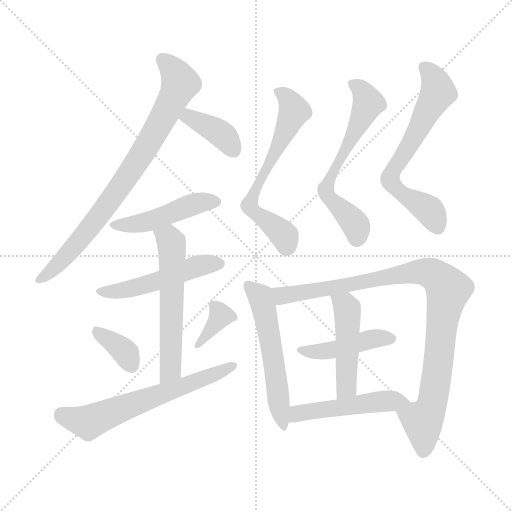
t = 0.00 s
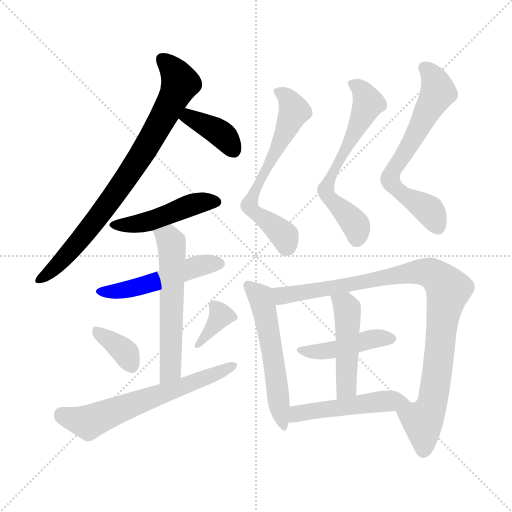
t = 2.24 s
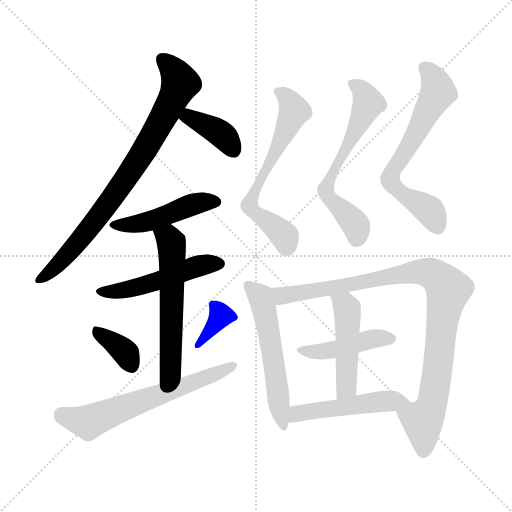
t = 4.49 s
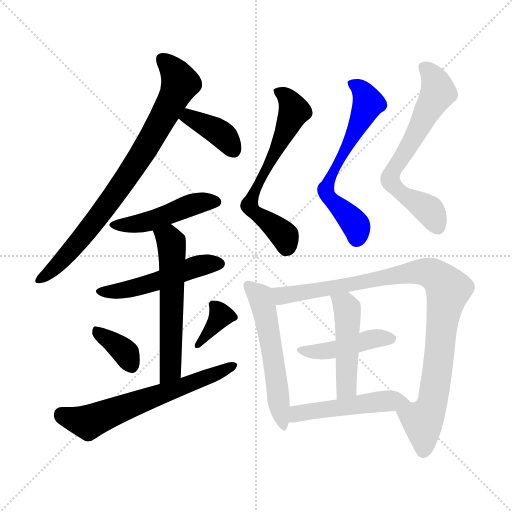
t = 6.73 s
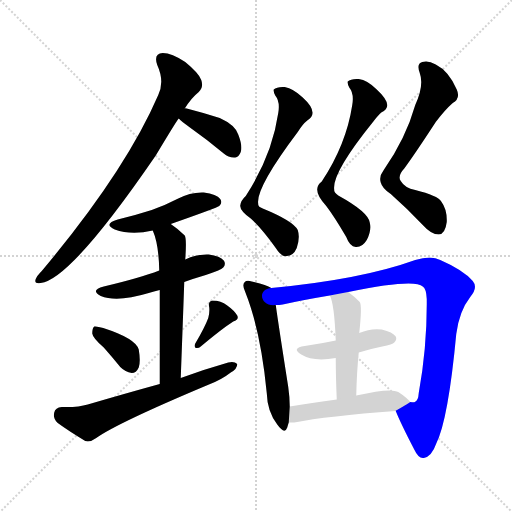
t = 8.97 s
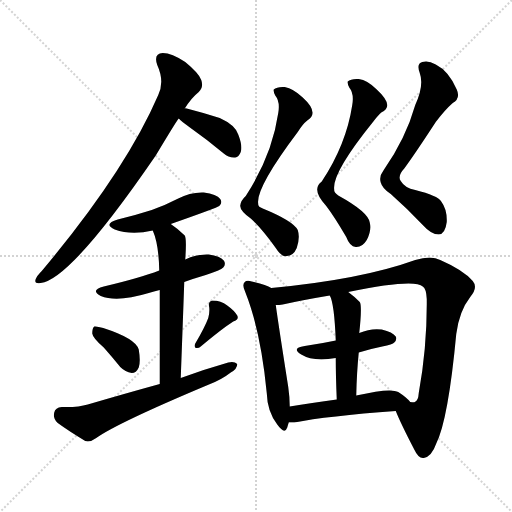
t = 11.21 s

The animated SVG that drew these frames (rendered in a browser with its animation timeline set to each time). Animation: 16 CSS @keyframes rules; one cycle of 11.21 s.

<svg version="1.1" viewBox="0 0 1024 1024" xmlns="http://www.w3.org/2000/svg">
  <g stroke="lightgray" stroke-dasharray="1,1" stroke-width="1" transform="scale(4, 4)">
    <line x1="0" y1="0" x2="256" y2="256"></line>
    <line x1="256" y1="0" x2="0" y2="256"></line>
    <line x1="128" y1="0" x2="128" y2="256"></line>
    <line x1="0" y1="128" x2="256" y2="128"></line>
  </g>
<g transform="scale(1, -1) translate(0, -900)">
   <style type="text/css">
    @keyframes keyframes0 {
      from {
       stroke: blue;
       stroke-dashoffset: 801;
       stroke-width: 128;
       }
       72% {
       animation-timing-function: step-end;
       stroke: blue;
       stroke-dashoffset: 0;
       stroke-width: 128;
       }
       to {
       stroke: black;
       stroke-width: 1024;
       }
       }
       #make-me-a-hanzi-animation-0 {
         animation: keyframes0 0.901855s both;
         animation-delay: 0.000000s;
         animation-timing-function: linear;
       }
    @keyframes keyframes1 {
      from {
       stroke: blue;
       stroke-dashoffset: 381;
       stroke-width: 128;
       }
       55% {
       animation-timing-function: step-end;
       stroke: blue;
       stroke-dashoffset: 0;
       stroke-width: 128;
       }
       to {
       stroke: black;
       stroke-width: 1024;
       }
       }
       #make-me-a-hanzi-animation-1 {
         animation: keyframes1 0.560059s both;
         animation-delay: 0.901855s;
         animation-timing-function: linear;
       }
    @keyframes keyframes2 {
      from {
       stroke: blue;
       stroke-dashoffset: 466;
       stroke-width: 128;
       }
       60% {
       animation-timing-function: step-end;
       stroke: blue;
       stroke-dashoffset: 0;
       stroke-width: 128;
       }
       to {
       stroke: black;
       stroke-width: 1024;
       }
       }
       #make-me-a-hanzi-animation-2 {
         animation: keyframes2 0.629232s both;
         animation-delay: 1.461914s;
         animation-timing-function: linear;
       }
    @keyframes keyframes3 {
      from {
       stroke: blue;
       stroke-dashoffset: 499;
       stroke-width: 128;
       }
       62% {
       animation-timing-function: step-end;
       stroke: blue;
       stroke-dashoffset: 0;
       stroke-width: 128;
       }
       to {
       stroke: black;
       stroke-width: 1024;
       }
       }
       #make-me-a-hanzi-animation-3 {
         animation: keyframes3 0.656087s both;
         animation-delay: 2.091146s;
         animation-timing-function: linear;
       }
    @keyframes keyframes4 {
      from {
       stroke: blue;
       stroke-dashoffset: 572;
       stroke-width: 128;
       }
       65% {
       animation-timing-function: step-end;
       stroke: blue;
       stroke-dashoffset: 0;
       stroke-width: 128;
       }
       to {
       stroke: black;
       stroke-width: 1024;
       }
       }
       #make-me-a-hanzi-animation-4 {
         animation: keyframes4 0.715495s both;
         animation-delay: 2.747233s;
         animation-timing-function: linear;
       }
    @keyframes keyframes5 {
      from {
       stroke: blue;
       stroke-dashoffset: 358;
       stroke-width: 128;
       }
       54% {
       animation-timing-function: step-end;
       stroke: blue;
       stroke-dashoffset: 0;
       stroke-width: 128;
       }
       to {
       stroke: black;
       stroke-width: 1024;
       }
       }
       #make-me-a-hanzi-animation-5 {
         animation: keyframes5 0.541341s both;
         animation-delay: 3.462728s;
         animation-timing-function: linear;
       }
    @keyframes keyframes6 {
      from {
       stroke: blue;
       stroke-dashoffset: 354;
       stroke-width: 128;
       }
       54% {
       animation-timing-function: step-end;
       stroke: blue;
       stroke-dashoffset: 0;
       stroke-width: 128;
       }
       to {
       stroke: black;
       stroke-width: 1024;
       }
       }
       #make-me-a-hanzi-animation-6 {
         animation: keyframes6 0.538086s both;
         animation-delay: 4.004069s;
         animation-timing-function: linear;
       }
    @keyframes keyframes7 {
      from {
       stroke: blue;
       stroke-dashoffset: 626;
       stroke-width: 128;
       }
       67% {
       animation-timing-function: step-end;
       stroke: blue;
       stroke-dashoffset: 0;
       stroke-width: 128;
       }
       to {
       stroke: black;
       stroke-width: 1024;
       }
       }
       #make-me-a-hanzi-animation-7 {
         animation: keyframes7 0.759440s both;
         animation-delay: 4.542155s;
         animation-timing-function: linear;
       }
    @keyframes keyframes8 {
      from {
       stroke: blue;
       stroke-dashoffset: 630;
       stroke-width: 128;
       }
       67% {
       animation-timing-function: step-end;
       stroke: blue;
       stroke-dashoffset: 0;
       stroke-width: 128;
       }
       to {
       stroke: black;
       stroke-width: 1024;
       }
       }
       #make-me-a-hanzi-animation-8 {
         animation: keyframes8 0.762695s both;
         animation-delay: 5.301595s;
         animation-timing-function: linear;
       }
    @keyframes keyframes9 {
      from {
       stroke: blue;
       stroke-dashoffset: 622;
       stroke-width: 128;
       }
       67% {
       animation-timing-function: step-end;
       stroke: blue;
       stroke-dashoffset: 0;
       stroke-width: 128;
       }
       to {
       stroke: black;
       stroke-width: 1024;
       }
       }
       #make-me-a-hanzi-animation-9 {
         animation: keyframes9 0.756185s both;
         animation-delay: 6.064290s;
         animation-timing-function: linear;
       }
    @keyframes keyframes10 {
      from {
       stroke: blue;
       stroke-dashoffset: 650;
       stroke-width: 128;
       }
       68% {
       animation-timing-function: step-end;
       stroke: blue;
       stroke-dashoffset: 0;
       stroke-width: 128;
       }
       to {
       stroke: black;
       stroke-width: 1024;
       }
       }
       #make-me-a-hanzi-animation-10 {
         animation: keyframes10 0.778971s both;
         animation-delay: 6.820475s;
         animation-timing-function: linear;
       }
    @keyframes keyframes11 {
      from {
       stroke: blue;
       stroke-dashoffset: 550;
       stroke-width: 128;
       }
       64% {
       animation-timing-function: step-end;
       stroke: blue;
       stroke-dashoffset: 0;
       stroke-width: 128;
       }
       to {
       stroke: black;
       stroke-width: 1024;
       }
       }
       #make-me-a-hanzi-animation-11 {
         animation: keyframes11 0.697591s both;
         animation-delay: 7.599447s;
         animation-timing-function: linear;
       }
    @keyframes keyframes12 {
      from {
       stroke: blue;
       stroke-dashoffset: 952;
       stroke-width: 128;
       }
       76% {
       animation-timing-function: step-end;
       stroke: blue;
       stroke-dashoffset: 0;
       stroke-width: 128;
       }
       to {
       stroke: black;
       stroke-width: 1024;
       }
       }
       #make-me-a-hanzi-animation-12 {
         animation: keyframes12 1.024740s both;
         animation-delay: 8.297038s;
         animation-timing-function: linear;
       }
    @keyframes keyframes13 {
      from {
       stroke: blue;
       stroke-dashoffset: 436;
       stroke-width: 128;
       }
       59% {
       animation-timing-function: step-end;
       stroke: blue;
       stroke-dashoffset: 0;
       stroke-width: 128;
       }
       to {
       stroke: black;
       stroke-width: 1024;
       }
       }
       #make-me-a-hanzi-animation-13 {
         animation: keyframes13 0.604818s both;
         animation-delay: 9.321777s;
         animation-timing-function: linear;
       }
    @keyframes keyframes14 {
      from {
       stroke: blue;
       stroke-dashoffset: 471;
       stroke-width: 128;
       }
       61% {
       animation-timing-function: step-end;
       stroke: blue;
       stroke-dashoffset: 0;
       stroke-width: 128;
       }
       to {
       stroke: black;
       stroke-width: 1024;
       }
       }
       #make-me-a-hanzi-animation-14 {
         animation: keyframes14 0.633301s both;
         animation-delay: 9.926595s;
         animation-timing-function: linear;
       }
    @keyframes keyframes15 {
      from {
       stroke: blue;
       stroke-dashoffset: 493;
       stroke-width: 128;
       }
       62% {
       animation-timing-function: step-end;
       stroke: blue;
       stroke-dashoffset: 0;
       stroke-width: 128;
       }
       to {
       stroke: black;
       stroke-width: 1024;
       }
       }
       #make-me-a-hanzi-animation-15 {
         animation: keyframes15 0.651204s both;
         animation-delay: 10.559896s;
         animation-timing-function: linear;
       }
</style>
<path d="M 369.5 683.0 Q 382.5 704.0 397.5 716.0 Q 407.5 726.0 402.5 740.0 Q 398.5 753.0 370.5 776.0 Q 343.5 794.0 325.5 794.0 Q 306.5 793.0 314.5 770.0 Q 329.5 737.0 316.5 710.0 Q 250.5 557.0 83.5 358.0 Q 73.5 348.0 71.5 342.0 Q 67.5 332.0 81.5 334.0 Q 141.5 341.0 311.5 589.0 Q 353.5 659.0 357.5 663.0 L 369.5 683.0 Z" fill="lightgray"></path> 
<path d="M 357.5 663.0 Q 363.5 657.0 378.5 646.0 Q 412.5 622.0 447.5 593.0 Q 457.5 584.0 470.5 585.0 Q 477.5 586.0 481.5 596.0 Q 485.5 608.0 476.5 631.0 Q 470.5 650.0 439.5 664.0 Q 408.5 674.0 373.5 683.0 Q 370.5 684.0 369.5 683.0 C 339.5 684.0 335.5 683.0 357.5 663.0 Z" fill="lightgray"></path> 
<path d="M 341.5 452.0 Q 435.5 485.0 438.5 488.0 Q 445.5 495.0 440.5 502.0 Q 433.5 512.0 407.5 515.0 Q 380.5 516.0 356.5 503.0 Q 331.5 490.0 303.5 480.0 Q 272.5 470.0 235.5 461.0 Q 205.5 452.0 229.5 441.0 Q 262.5 429.0 305.5 439.0 L 341.5 452.0 Z" fill="lightgray"></path> 
<path d="M 368.5 336.0 Q 387.5 343.0 411.5 350.0 Q 441.5 360.0 446.5 365.0 Q 452.5 372.0 447.5 379.0 Q 440.5 388.0 417.5 391.0 Q 392.5 392.0 370.5 381.0 L 318.5 359.0 Q 279.5 344.0 207.5 327.0 Q 179.5 320.0 201.5 308.0 Q 234.5 295.0 297.5 314.0 Q 307.5 317.0 319.5 320.0 L 368.5 336.0 Z" fill="lightgray"></path> 
<path d="M 361.5 144.0 Q 365.5 250.0 368.5 336.0 L 370.5 381.0 Q 373.5 423.0 369.5 429.0 Q 356.5 442.0 341.5 452.0 C 317.5 469.0 294.5 467.0 305.5 439.0 Q 317.5 412.0 318.5 359.0 L 319.5 320.0 Q 319.5 256.0 319.5 132.0 C 319.5 102.0 360.5 114.0 361.5 144.0 Z" fill="lightgray"></path> 
<path d="M 207.5 205.0 Q 223.5 187.0 240.5 166.0 Q 250.5 156.0 263.5 154.0 Q 272.5 154.0 277.5 165.0 Q 281.5 177.0 277.5 201.0 Q 271.5 223.0 206.5 244.0 Q 193.5 248.0 188.5 247.0 Q 184.5 244.0 184.5 233.0 Q 185.5 224.0 207.5 205.0 Z" fill="lightgray"></path> 
<path d="M 416.5 264.0 Q 409.5 245.0 390.5 213.0 Q 387.5 207.0 391.5 204.0 Q 397.5 203.0 401.5 207.0 Q 444.5 243.0 466.5 257.0 Q 478.5 261.0 474.5 269.0 Q 468.5 279.0 454.5 289.0 Q 441.5 299.0 425.5 299.0 Q 415.5 298.0 418.5 285.0 Q 419.5 275.0 416.5 264.0 Z" fill="lightgray"></path> 
<path d="M 319.5 132.0 Q 250.5 113.0 175.5 91.0 Q 156.5 85.0 123.5 86.0 Q 110.5 85.0 108.5 75.0 Q 105.5 62.0 115.5 54.0 Q 137.5 38.0 170.5 18.0 Q 180.5 15.0 192.5 24.0 Q 234.5 54.0 415.5 130.0 Q 442.5 140.0 461.5 155.0 Q 474.5 162.0 474.5 172.0 Q 468.5 178.0 456.5 175.0 Q 410.5 162.0 361.5 144.0 L 319.5 132.0 Z" fill="lightgray"></path> 
<path d="M 556.5 674.0 Q 544.5 590.0 491.5 508.0 Q 481.5 499.0 480.5 489.0 Q 479.5 479.0 501.5 463.0 Q 522.5 444.0 551.5 404.0 Q 563.5 385.0 573.5 388.0 Q 586.5 388.0 593.5 404.0 Q 600.5 425.0 595.5 440.0 Q 586.5 458.0 525.5 483.0 Q 515.5 487.0 516.5 492.0 Q 510.5 523.0 595.5 636.0 Q 605.5 652.0 614.5 659.0 Q 639.5 674.0 605.5 705.0 Q 586.5 723.0 569.5 726.0 Q 553.5 727.0 547.5 721.0 Q 546.5 717.0 550.5 709.0 Q 560.5 697.0 556.5 674.0 Z" fill="lightgray"></path> 
<path d="M 704.5 690.0 Q 692.5 611.0 643.5 537.0 Q 621.5 521.0 652.5 488.0 Q 668.5 467.0 692.5 426.0 Q 699.5 407.0 711.5 406.0 Q 724.5 405.0 733.5 420.0 Q 743.5 439.0 739.5 455.0 Q 736.5 476.0 676.5 509.0 Q 667.5 516.0 668.5 520.0 Q 662.5 553.0 747.5 658.0 Q 756.5 670.0 762.5 675.0 Q 790.5 687.0 753.5 721.0 Q 734.5 740.0 717.5 742.0 Q 701.5 743.0 695.5 737.0 Q 694.5 733.0 698.5 725.0 Q 708.5 713.0 704.5 690.0 Z" fill="lightgray"></path> 
<path d="M 830.5 690.0 Q 811.5 623.0 767.5 560.0 Q 757.5 547.0 761.5 535.0 Q 764.5 523.0 781.5 512.0 Q 815.5 482.0 846.5 449.0 Q 862.5 431.0 877.5 431.0 Q 890.5 432.0 893.5 456.0 Q 894.5 481.0 882.5 497.0 Q 875.5 509.0 830.5 520.0 Q 809.5 524.0 801.5 538.0 Q 794.5 548.0 808.5 563.0 Q 830.5 593.0 871.5 656.0 Q 890.5 681.0 905.5 694.0 Q 921.5 703.0 913.5 721.0 Q 897.5 758.0 871.5 771.0 Q 856.5 780.0 844.5 776.0 Q 832.5 773.0 839.5 754.0 Q 848.5 729.0 830.5 690.0 Z" fill="lightgray"></path> 
<path d="M 542.5 324.0 Q 532.5 331.0 503.5 337.0 Q 493.5 340.0 489.5 336.0 Q 483.5 330.0 490.5 316.0 Q 521.5 238.0 533.5 114.0 Q 534.5 77.0 554.5 51.0 Q 569.5 30.0 574.5 45.0 Q 575.5 49.0 577.5 55.0 L 579.5 87.0 Q 579.5 105.0 576.5 126.0 Q 557.5 247.0 551.5 290.0 C 547.5 320.0 547.5 322.0 542.5 324.0 Z" fill="lightgray"></path> 
<path d="M 791.5 78.0 Q 801.5 53.0 828.5 1.0 Q 837.5 -18.0 847.5 -16.0 Q 863.5 -13.0 872.5 13.0 Q 896.5 61.0 912.5 232.0 Q 918.5 278.0 940.5 306.0 Q 956.5 325.0 945.5 338.0 Q 926.5 360.0 880.5 380.0 Q 862.5 390.0 830.5 380.0 Q 722.5 341.0 542.5 324.0 C 512.5 321.0 521.5 286.0 551.5 290.0 Q 558.5 290.0 565.5 291.0 Q 605.5 300.0 659.5 309.0 L 696.5 316.0 Q 828.5 343.0 845.5 327.0 Q 852.5 323.0 853.5 302.0 Q 854.5 208.0 837.5 114.0 Q 836.5 98.0 829.5 96.0 Q 828.5 95.0 820.5 96.0 C 795.5 80.0 791.5 79.0 791.5 78.0 Z" fill="lightgray"></path> 
<path d="M 717.5 195.0 Q 739.5 202.0 764.5 207.0 Q 785.5 211.0 788.5 215.0 Q 794.5 221.0 791.5 227.0 Q 785.5 236.0 763.5 241.0 Q 741.5 244.0 718.5 234.0 L 671.5 219.0 Q 643.5 213.0 609.5 208.0 Q 581.5 204.0 602.5 191.0 Q 626.5 176.0 671.5 184.0 L 717.5 195.0 Z" fill="lightgray"></path> 
<path d="M 712.5 109.0 Q 713.5 155.0 717.5 195.0 L 718.5 234.0 Q 724.5 289.0 719.5 296.0 Q 707.5 308.0 696.5 316.0 C 672.5 334.0 647.5 337.0 659.5 309.0 Q 668.5 294.0 671.5 219.0 L 671.5 184.0 Q 671.5 150.0 673.5 101.0 C 674.5 71.0 711.5 79.0 712.5 109.0 Z" fill="lightgray"></path> 
<path d="M 577.5 55.0 Q 581.5 55.0 588.5 55.0 Q 654.5 68.0 791.5 78.0 C 821.5 80.0 834.5 81.0 820.5 96.0 Q 813.5 105.0 796.5 116.0 Q 781.5 125.0 712.5 109.0 L 673.5 101.0 Q 622.5 94.0 579.5 87.0 C 549.5 82.0 547.5 55.0 577.5 55.0 Z" fill="lightgray"></path> 
      <clipPath id="make-me-a-hanzi-clip-0">
      <path d="M 369.5 683.0 Q 382.5 704.0 397.5 716.0 Q 407.5 726.0 402.5 740.0 Q 398.5 753.0 370.5 776.0 Q 343.5 794.0 325.5 794.0 Q 306.5 793.0 314.5 770.0 Q 329.5 737.0 316.5 710.0 Q 250.5 557.0 83.5 358.0 Q 73.5 348.0 71.5 342.0 Q 67.5 332.0 81.5 334.0 Q 141.5 341.0 311.5 589.0 Q 353.5 659.0 357.5 663.0 L 369.5 683.0 Z" fill="lightgray"></path>
      </clipPath>
      <path clip-path="url(#make-me-a-hanzi-clip-0)" d="M 325.5 780.0 L 349.5 756.0 L 360.5 734.0 L 297.5 612.0 L 170.5 432.0 L 109.5 365.0 L 79.5 342.0 " fill="none" id="make-me-a-hanzi-animation-0" stroke-dasharray="673 1346" stroke-linecap="round"></path>

      <clipPath id="make-me-a-hanzi-clip-1">
      <path d="M 357.5 663.0 Q 363.5 657.0 378.5 646.0 Q 412.5 622.0 447.5 593.0 Q 457.5 584.0 470.5 585.0 Q 477.5 586.0 481.5 596.0 Q 485.5 608.0 476.5 631.0 Q 470.5 650.0 439.5 664.0 Q 408.5 674.0 373.5 683.0 Q 370.5 684.0 369.5 683.0 C 339.5 684.0 335.5 683.0 357.5 663.0 Z" fill="lightgray"></path>
      </clipPath>
      <path clip-path="url(#make-me-a-hanzi-clip-1)" d="M 366.5 665.0 L 378.5 666.0 L 425.5 643.0 L 451.5 624.0 L 466.5 600.0 " fill="none" id="make-me-a-hanzi-animation-1" stroke-dasharray="253 506" stroke-linecap="round"></path>

      <clipPath id="make-me-a-hanzi-clip-2">
      <path d="M 341.5 452.0 Q 435.5 485.0 438.5 488.0 Q 445.5 495.0 440.5 502.0 Q 433.5 512.0 407.5 515.0 Q 380.5 516.0 356.5 503.0 Q 331.5 490.0 303.5 480.0 Q 272.5 470.0 235.5 461.0 Q 205.5 452.0 229.5 441.0 Q 262.5 429.0 305.5 439.0 L 341.5 452.0 Z" fill="lightgray"></path>
      </clipPath>
      <path clip-path="url(#make-me-a-hanzi-clip-2)" d="M 229.5 452.0 L 252.5 449.0 L 303.5 459.0 L 381.5 490.0 L 432.5 496.0 " fill="none" id="make-me-a-hanzi-animation-2" stroke-dasharray="338 676" stroke-linecap="round"></path>

      <clipPath id="make-me-a-hanzi-clip-3">
      <path d="M 368.5 336.0 Q 387.5 343.0 411.5 350.0 Q 441.5 360.0 446.5 365.0 Q 452.5 372.0 447.5 379.0 Q 440.5 388.0 417.5 391.0 Q 392.5 392.0 370.5 381.0 L 318.5 359.0 Q 279.5 344.0 207.5 327.0 Q 179.5 320.0 201.5 308.0 Q 234.5 295.0 297.5 314.0 Q 307.5 317.0 319.5 320.0 L 368.5 336.0 Z" fill="lightgray"></path>
      </clipPath>
      <path clip-path="url(#make-me-a-hanzi-clip-3)" d="M 202.5 318.0 L 268.5 324.0 L 393.5 367.0 L 437.5 373.0 " fill="none" id="make-me-a-hanzi-animation-3" stroke-dasharray="371 742" stroke-linecap="round"></path>

      <clipPath id="make-me-a-hanzi-clip-4">
      <path d="M 361.5 144.0 Q 365.5 250.0 368.5 336.0 L 370.5 381.0 Q 373.5 423.0 369.5 429.0 Q 356.5 442.0 341.5 452.0 C 317.5 469.0 294.5 467.0 305.5 439.0 Q 317.5 412.0 318.5 359.0 L 319.5 320.0 Q 319.5 256.0 319.5 132.0 C 319.5 102.0 360.5 114.0 361.5 144.0 Z" fill="lightgray"></path>
      </clipPath>
      <path clip-path="url(#make-me-a-hanzi-clip-4)" d="M 313.5 436.0 L 339.5 421.0 L 344.5 392.0 L 341.5 169.0 L 336.5 153.0 L 324.5 142.0 " fill="none" id="make-me-a-hanzi-animation-4" stroke-dasharray="444 888" stroke-linecap="round"></path>

      <clipPath id="make-me-a-hanzi-clip-5">
      <path d="M 207.5 205.0 Q 223.5 187.0 240.5 166.0 Q 250.5 156.0 263.5 154.0 Q 272.5 154.0 277.5 165.0 Q 281.5 177.0 277.5 201.0 Q 271.5 223.0 206.5 244.0 Q 193.5 248.0 188.5 247.0 Q 184.5 244.0 184.5 233.0 Q 185.5 224.0 207.5 205.0 Z" fill="lightgray"></path>
      </clipPath>
      <path clip-path="url(#make-me-a-hanzi-clip-5)" d="M 191.5 239.0 L 239.5 206.0 L 262.5 169.0 " fill="none" id="make-me-a-hanzi-animation-5" stroke-dasharray="230 460" stroke-linecap="round"></path>

      <clipPath id="make-me-a-hanzi-clip-6">
      <path d="M 416.5 264.0 Q 409.5 245.0 390.5 213.0 Q 387.5 207.0 391.5 204.0 Q 397.5 203.0 401.5 207.0 Q 444.5 243.0 466.5 257.0 Q 478.5 261.0 474.5 269.0 Q 468.5 279.0 454.5 289.0 Q 441.5 299.0 425.5 299.0 Q 415.5 298.0 418.5 285.0 Q 419.5 275.0 416.5 264.0 Z" fill="lightgray"></path>
      </clipPath>
      <path clip-path="url(#make-me-a-hanzi-clip-6)" d="M 463.5 268.0 L 441.5 269.0 L 395.5 209.0 " fill="none" id="make-me-a-hanzi-animation-6" stroke-dasharray="226 452" stroke-linecap="round"></path>

      <clipPath id="make-me-a-hanzi-clip-7">
      <path d="M 319.5 132.0 Q 250.5 113.0 175.5 91.0 Q 156.5 85.0 123.5 86.0 Q 110.5 85.0 108.5 75.0 Q 105.5 62.0 115.5 54.0 Q 137.5 38.0 170.5 18.0 Q 180.5 15.0 192.5 24.0 Q 234.5 54.0 415.5 130.0 Q 442.5 140.0 461.5 155.0 Q 474.5 162.0 474.5 172.0 Q 468.5 178.0 456.5 175.0 Q 410.5 162.0 361.5 144.0 L 319.5 132.0 Z" fill="lightgray"></path>
      </clipPath>
      <path clip-path="url(#make-me-a-hanzi-clip-7)" d="M 122.5 72.0 L 176.5 55.0 L 468.5 169.0 " fill="none" id="make-me-a-hanzi-animation-7" stroke-dasharray="498 996" stroke-linecap="round"></path>

      <clipPath id="make-me-a-hanzi-clip-8">
      <path d="M 556.5 674.0 Q 544.5 590.0 491.5 508.0 Q 481.5 499.0 480.5 489.0 Q 479.5 479.0 501.5 463.0 Q 522.5 444.0 551.5 404.0 Q 563.5 385.0 573.5 388.0 Q 586.5 388.0 593.5 404.0 Q 600.5 425.0 595.5 440.0 Q 586.5 458.0 525.5 483.0 Q 515.5 487.0 516.5 492.0 Q 510.5 523.0 595.5 636.0 Q 605.5 652.0 614.5 659.0 Q 639.5 674.0 605.5 705.0 Q 586.5 723.0 569.5 726.0 Q 553.5 727.0 547.5 721.0 Q 546.5 717.0 550.5 709.0 Q 560.5 697.0 556.5 674.0 Z" fill="lightgray"></path>
      </clipPath>
      <path clip-path="url(#make-me-a-hanzi-clip-8)" d="M 555.5 717.0 L 570.5 709.0 L 588.5 676.0 L 562.5 615.0 L 511.5 524.0 L 499.5 488.0 L 563.5 434.0 L 572.5 408.0 " fill="none" id="make-me-a-hanzi-animation-8" stroke-dasharray="502 1004" stroke-linecap="round"></path>

      <clipPath id="make-me-a-hanzi-clip-9">
      <path d="M 704.5 690.0 Q 692.5 611.0 643.5 537.0 Q 621.5 521.0 652.5 488.0 Q 668.5 467.0 692.5 426.0 Q 699.5 407.0 711.5 406.0 Q 724.5 405.0 733.5 420.0 Q 743.5 439.0 739.5 455.0 Q 736.5 476.0 676.5 509.0 Q 667.5 516.0 668.5 520.0 Q 662.5 553.0 747.5 658.0 Q 756.5 670.0 762.5 675.0 Q 790.5 687.0 753.5 721.0 Q 734.5 740.0 717.5 742.0 Q 701.5 743.0 695.5 737.0 Q 694.5 733.0 698.5 725.0 Q 708.5 713.0 704.5 690.0 Z" fill="lightgray"></path>
      </clipPath>
      <path clip-path="url(#make-me-a-hanzi-clip-9)" d="M 703.5 733.0 L 724.5 718.0 L 736.5 694.0 L 712.5 638.0 L 663.5 553.0 L 651.5 516.0 L 707.5 455.0 L 713.5 423.0 " fill="none" id="make-me-a-hanzi-animation-9" stroke-dasharray="494 988" stroke-linecap="round"></path>

      <clipPath id="make-me-a-hanzi-clip-10">
      <path d="M 830.5 690.0 Q 811.5 623.0 767.5 560.0 Q 757.5 547.0 761.5 535.0 Q 764.5 523.0 781.5 512.0 Q 815.5 482.0 846.5 449.0 Q 862.5 431.0 877.5 431.0 Q 890.5 432.0 893.5 456.0 Q 894.5 481.0 882.5 497.0 Q 875.5 509.0 830.5 520.0 Q 809.5 524.0 801.5 538.0 Q 794.5 548.0 808.5 563.0 Q 830.5 593.0 871.5 656.0 Q 890.5 681.0 905.5 694.0 Q 921.5 703.0 913.5 721.0 Q 897.5 758.0 871.5 771.0 Q 856.5 780.0 844.5 776.0 Q 832.5 773.0 839.5 754.0 Q 848.5 729.0 830.5 690.0 Z" fill="lightgray"></path>
      </clipPath>
      <path clip-path="url(#make-me-a-hanzi-clip-10)" d="M 849.5 763.0 L 864.5 749.0 L 876.5 716.0 L 824.5 618.0 L 784.5 558.0 L 780.5 542.0 L 796.5 518.0 L 858.5 479.0 L 875.5 446.0 " fill="none" id="make-me-a-hanzi-animation-10" stroke-dasharray="522 1044" stroke-linecap="round"></path>

      <clipPath id="make-me-a-hanzi-clip-11">
      <path d="M 542.5 324.0 Q 532.5 331.0 503.5 337.0 Q 493.5 340.0 489.5 336.0 Q 483.5 330.0 490.5 316.0 Q 521.5 238.0 533.5 114.0 Q 534.5 77.0 554.5 51.0 Q 569.5 30.0 574.5 45.0 Q 575.5 49.0 577.5 55.0 L 579.5 87.0 Q 579.5 105.0 576.5 126.0 Q 557.5 247.0 551.5 290.0 C 547.5 320.0 547.5 322.0 542.5 324.0 Z" fill="lightgray"></path>
      </clipPath>
      <path clip-path="url(#make-me-a-hanzi-clip-11)" d="M 497.5 329.0 L 523.5 301.0 L 528.5 282.0 L 564.5 49.0 " fill="none" id="make-me-a-hanzi-animation-11" stroke-dasharray="422 844" stroke-linecap="round"></path>

      <clipPath id="make-me-a-hanzi-clip-12">
      <path d="M 791.5 78.0 Q 801.5 53.0 828.5 1.0 Q 837.5 -18.0 847.5 -16.0 Q 863.5 -13.0 872.5 13.0 Q 896.5 61.0 912.5 232.0 Q 918.5 278.0 940.5 306.0 Q 956.5 325.0 945.5 338.0 Q 926.5 360.0 880.5 380.0 Q 862.5 390.0 830.5 380.0 Q 722.5 341.0 542.5 324.0 C 512.5 321.0 521.5 286.0 551.5 290.0 Q 558.5 290.0 565.5 291.0 Q 605.5 300.0 659.5 309.0 L 696.5 316.0 Q 828.5 343.0 845.5 327.0 Q 852.5 323.0 853.5 302.0 Q 854.5 208.0 837.5 114.0 Q 836.5 98.0 829.5 96.0 Q 828.5 95.0 820.5 96.0 C 795.5 80.0 791.5 79.0 791.5 78.0 Z" fill="lightgray"></path>
      </clipPath>
      <path clip-path="url(#make-me-a-hanzi-clip-12)" d="M 552.5 321.0 L 568.5 309.0 L 844.5 357.0 L 864.5 353.0 L 887.5 334.0 L 896.5 321.0 L 869.5 121.0 L 863.5 90.0 L 845.5 56.0 L 846.5 -2.0 " fill="none" id="make-me-a-hanzi-animation-12" stroke-dasharray="824 1648" stroke-linecap="round"></path>

      <clipPath id="make-me-a-hanzi-clip-13">
      <path d="M 717.5 195.0 Q 739.5 202.0 764.5 207.0 Q 785.5 211.0 788.5 215.0 Q 794.5 221.0 791.5 227.0 Q 785.5 236.0 763.5 241.0 Q 741.5 244.0 718.5 234.0 L 671.5 219.0 Q 643.5 213.0 609.5 208.0 Q 581.5 204.0 602.5 191.0 Q 626.5 176.0 671.5 184.0 L 717.5 195.0 Z" fill="lightgray"></path>
      </clipPath>
      <path clip-path="url(#make-me-a-hanzi-clip-13)" d="M 603.5 201.0 L 660.5 198.0 L 741.5 221.0 L 780.5 223.0 " fill="none" id="make-me-a-hanzi-animation-13" stroke-dasharray="308 616" stroke-linecap="round"></path>

      <clipPath id="make-me-a-hanzi-clip-14">
      <path d="M 712.5 109.0 Q 713.5 155.0 717.5 195.0 L 718.5 234.0 Q 724.5 289.0 719.5 296.0 Q 707.5 308.0 696.5 316.0 C 672.5 334.0 647.5 337.0 659.5 309.0 Q 668.5 294.0 671.5 219.0 L 671.5 184.0 Q 671.5 150.0 673.5 101.0 C 674.5 71.0 711.5 79.0 712.5 109.0 Z" fill="lightgray"></path>
      </clipPath>
      <path clip-path="url(#make-me-a-hanzi-clip-14)" d="M 666.5 308.0 L 689.5 289.0 L 695.5 269.0 L 693.5 132.0 L 678.5 109.0 " fill="none" id="make-me-a-hanzi-animation-14" stroke-dasharray="343 686" stroke-linecap="round"></path>

      <clipPath id="make-me-a-hanzi-clip-15">
      <path d="M 577.5 55.0 Q 581.5 55.0 588.5 55.0 Q 654.5 68.0 791.5 78.0 C 821.5 80.0 834.5 81.0 820.5 96.0 Q 813.5 105.0 796.5 116.0 Q 781.5 125.0 712.5 109.0 L 673.5 101.0 Q 622.5 94.0 579.5 87.0 C 549.5 82.0 547.5 55.0 577.5 55.0 Z" fill="lightgray"></path>
      </clipPath>
      <path clip-path="url(#make-me-a-hanzi-clip-15)" d="M 583.5 60.0 L 594.5 73.0 L 619.5 78.0 L 746.5 96.0 L 812.5 98.0 " fill="none" id="make-me-a-hanzi-animation-15" stroke-dasharray="365 730" stroke-linecap="round"></path>

</g>
</svg>
